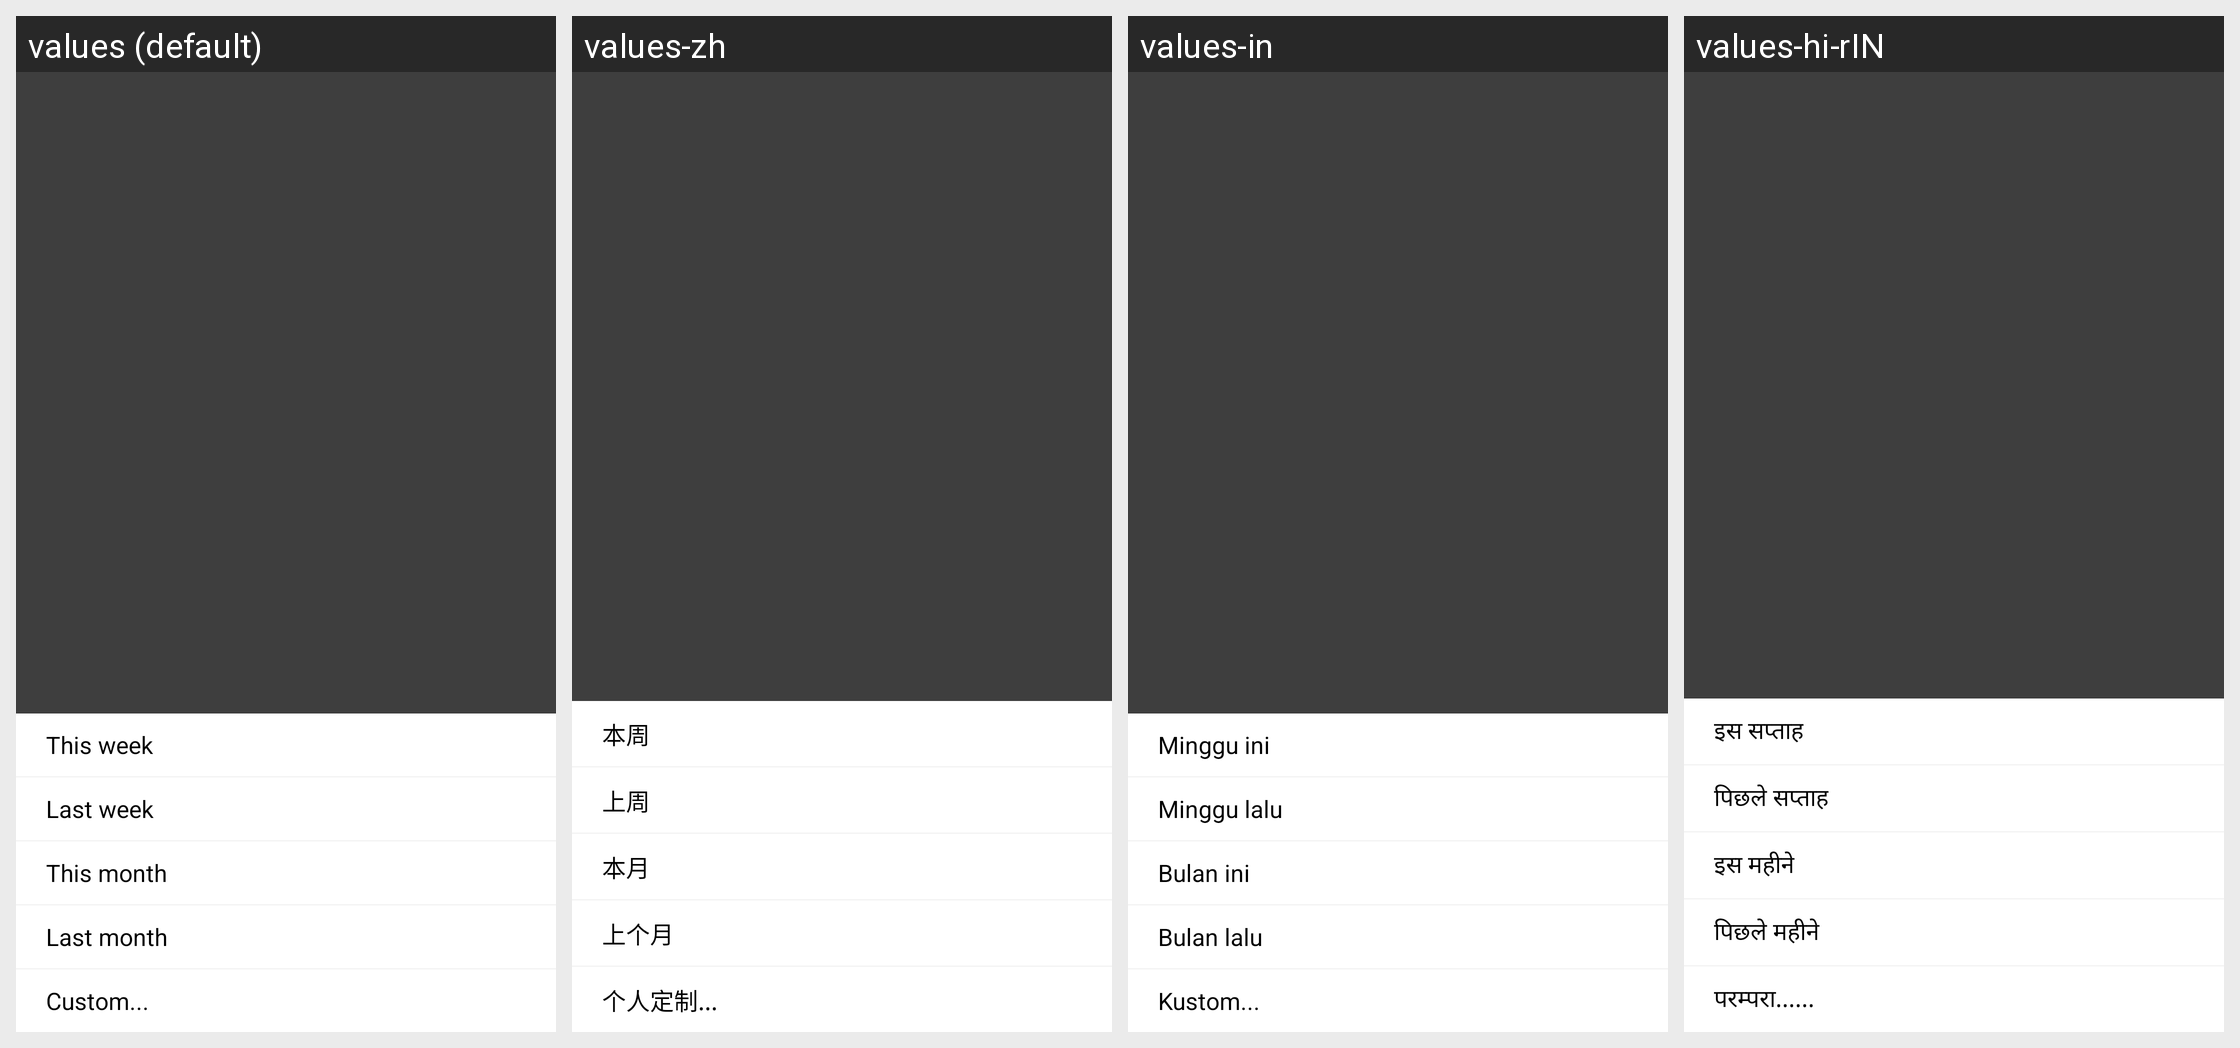

The Android screen above is rendered under several locales of the same app. Produce the string resources it draws, with the default and per-locale values.
Android screen res/layout/layout_report_date_selector.xml rendered under 4 locales, left to right: values (default), values-zh, values-in, values-hi-rIN. Device: Nexus 5 (rendered at 1080×1920; each locale shown at half size, 540×960, under a caption strip naming it); theme AppTheme.
Other locales in the repository, not shown: values-ms, values-vi.
Strings drawn on this screen, with the default value and each locale's value (text and hints the layout hard-codes, and strings that could not be matched under every locale, appear in the picture but are not listed):

txt_this_week
  values: This week
  values-zh: 本周
  values-in: Minggu ini
  values-hi-rIN: इस सप्ताह

txt_last_week
  values: Last week
  values-zh: 上周
  values-in: Minggu lalu
  values-hi-rIN: पिछले सप्ताह

txt_this_month
  values: This month
  values-zh: 本月
  values-in: Bulan ini
  values-hi-rIN: इस महीने

txt_last_month
  values: Last month
  values-zh: 上个月
  values-in: Bulan lalu
  values-hi-rIN: पिछले महीने

txt_custom
  values: Custom...
  values-zh: 个人定制...
  values-in: Kustom...
  values-hi-rIN: परम्परा......
